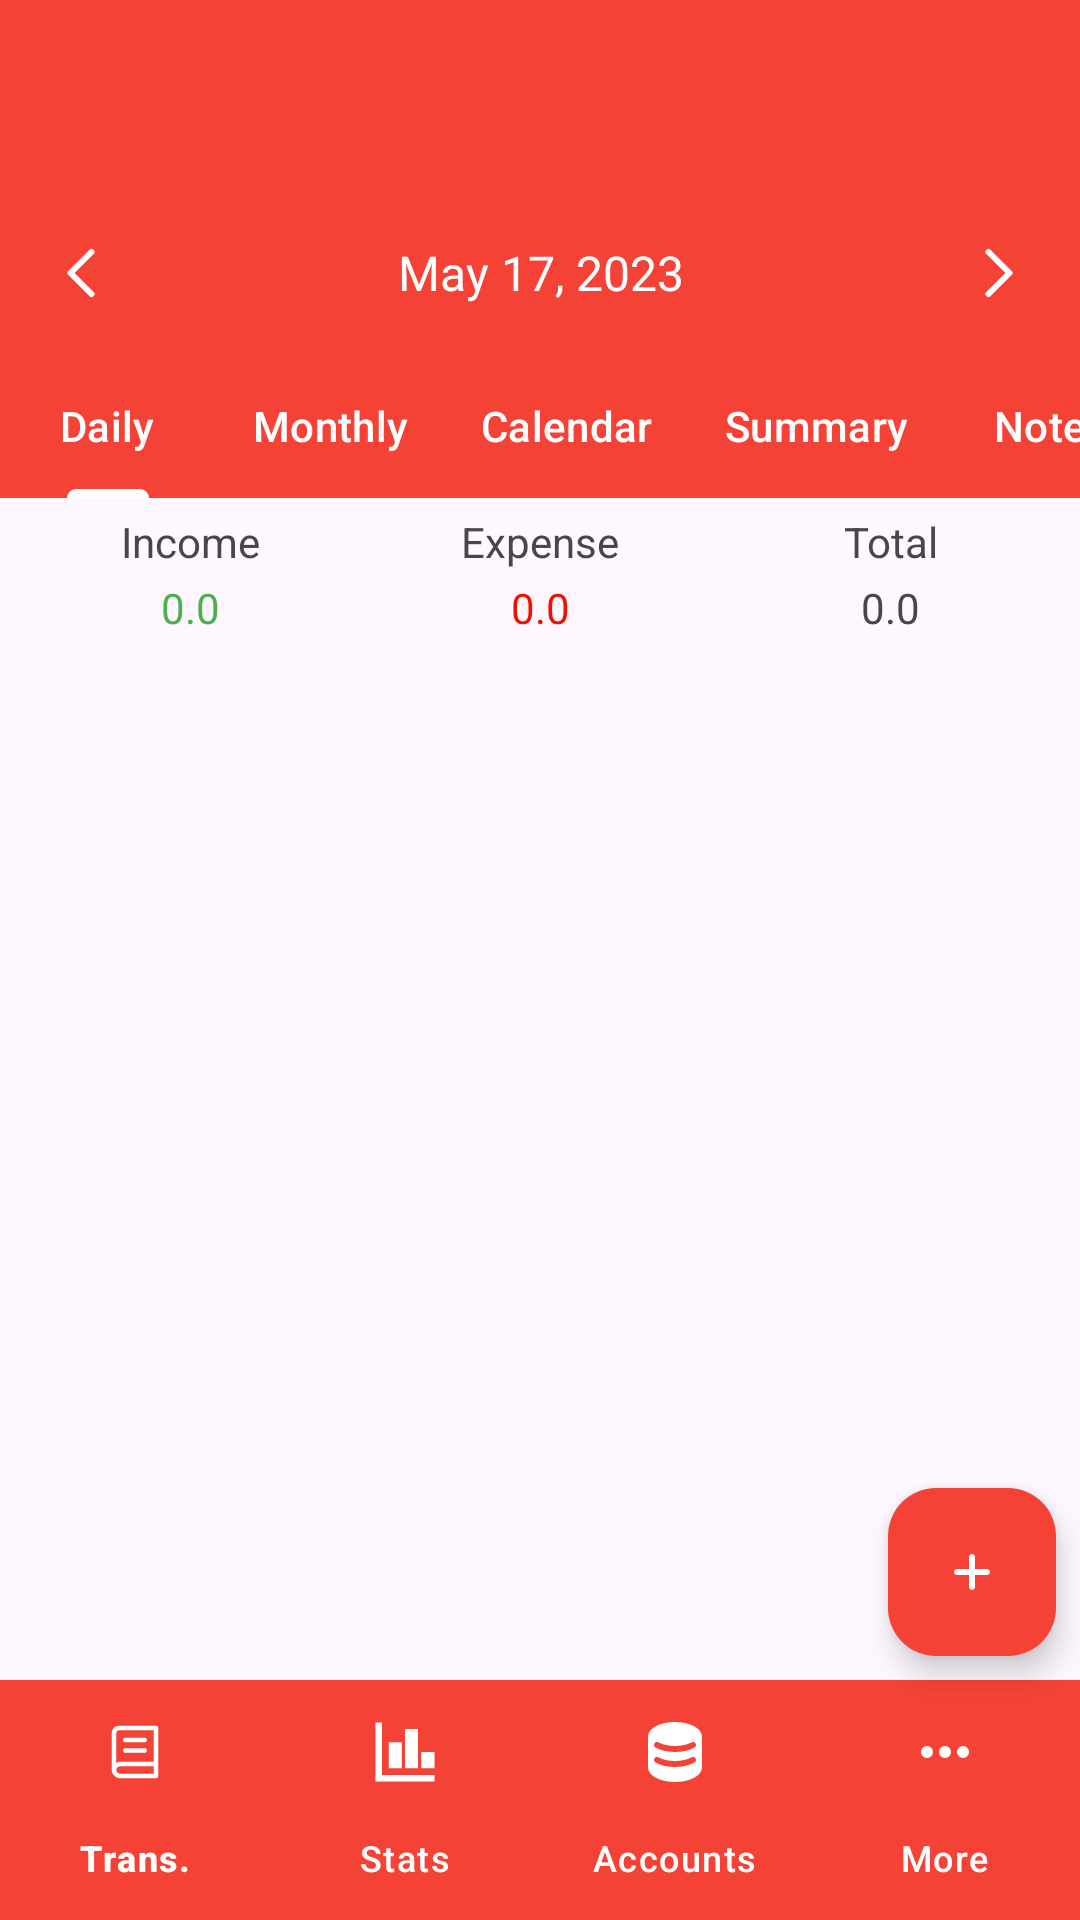

Reconstruct the res/layout file that produces this screen, plus the resources it refers to.
<!-- AndroidManifest.xml: application theme Theme.ExpenseManager -->
<!-- res/layout/activity_main.xml -->
<?xml version="1.0" encoding="utf-8"?>
<androidx.constraintlayout.widget.ConstraintLayout
    xmlns:android="http://schemas.android.com/apk/res/android"
    xmlns:app="http://schemas.android.com/apk/res-auto"
    xmlns:tools="http://schemas.android.com/tools"
    android:id="@+id/mainLayout"
    android:layout_width="match_parent"
    android:layout_height="match_parent"
    tools:context=".views.activities.MainActivity"
    tools:ignore="DuplicateIds">

    <com.google.android.material.appbar.MaterialToolbar
        android:id="@+id/toolBar"
        android:layout_width="match_parent"
        android:layout_height="wrap_content"
        android:background="@color/orange"
        android:minHeight="?attr/actionBarSize"
        android:theme="?attr/actionBarTheme"
        app:layout_constraintTop_toTopOf="parent"
        app:titleTextColor="@color/white"/>

    <LinearLayout
        android:id="@+id/linearLayout"
        android:layout_width="match_parent"
        android:layout_height="wrap_content"
        android:background="@color/orange"
        android:gravity="center"
        android:orientation="horizontal"
        android:padding="15dp"
        app:layout_constraintTop_toBottomOf="@+id/toolBar">

        <ImageView
            android:id="@+id/previousDateBtn"
            android:layout_width="wrap_content"
            android:layout_height="wrap_content"
            app:srcCompat="@drawable/ic_chevron" />

        <TextView
            android:id="@+id/currentDate"
            android:layout_width="wrap_content"
            android:layout_height="wrap_content"
            android:layout_weight="1"
            android:gravity="center"
            android:text="May 17, 2023"
            android:textColor="@color/white"
            android:textSize="16sp" />

        <ImageView
            android:id="@+id/nextDateBtn"
            android:layout_width="wrap_content"
            android:layout_height="wrap_content"
            android:rotation="180"
            app:srcCompat="@drawable/ic_chevron" />
    </LinearLayout>

    <com.google.android.material.tabs.TabLayout
        android:id="@+id/tabLayout"
        android:layout_width="match_parent"
        android:layout_height="wrap_content"
        android:background="@color/orange"
        app:tabIndicatorColor="@color/white"
        app:tabMode="scrollable"
        app:tabTextColor="@color/white"
        app:layout_constraintTop_toBottomOf="@+id/linearLayout">

        <com.google.android.material.tabs.TabItem
            android:layout_width="wrap_content"
            android:layout_height="wrap_content"
            android:text="Daily" />

        <com.google.android.material.tabs.TabItem
            android:layout_width="wrap_content"
            android:layout_height="wrap_content"
            android:text="Monthly" />

        <com.google.android.material.tabs.TabItem
            android:layout_width="wrap_content"
            android:layout_height="wrap_content"
            android:text="Calendar" />

        <com.google.android.material.tabs.TabItem
            android:layout_width="wrap_content"
            android:layout_height="wrap_content"
            android:text="Summary" />

        <com.google.android.material.tabs.TabItem
            android:layout_width="wrap_content"
            android:layout_height="wrap_content"
            android:text="Notes" />
    </com.google.android.material.tabs.TabLayout>

    <LinearLayout
        android:id="@+id/linearLayout2"
        android:layout_width="match_parent"
        android:layout_height="wrap_content"
        android:orientation="horizontal"
        android:padding="5dp"
        app:layout_constraintTop_toBottomOf="@+id/tabLayout">

        <LinearLayout
            android:layout_width="0dp"
            android:layout_height="match_parent"
            android:layout_weight="1"
            android:gravity="center"
            android:orientation="vertical">

            <TextView
                android:id="@+id/textView8"
                android:layout_width="match_parent"
                android:layout_height="wrap_content"
                android:gravity="center"
                android:text="Income" />

            <TextView
                android:id="@+id/incomeLbl"
                android:layout_width="match_parent"
                android:layout_height="wrap_content"
                android:layout_marginTop="3dp"
                android:gravity="center"
                android:text="0.0"
                android:textColor="#4CAF50" />
        </LinearLayout>

        <LinearLayout
            android:layout_width="0dp"
            android:layout_height="match_parent"
            android:layout_weight="1"
            android:gravity="center"
            android:orientation="vertical">

            <TextView
                android:id="@+id/textView6"
                android:layout_width="match_parent"
                android:layout_height="wrap_content"
                android:gravity="center"
                android:text="Expense" />

            <TextView
                android:id="@+id/expenseLbl"
                android:layout_width="match_parent"
                android:layout_height="wrap_content"
                android:layout_marginTop="3dp"
                android:gravity="center"
                android:text="0.0"
                android:textColor="#EF1000" />
        </LinearLayout>

        <LinearLayout
            android:layout_width="0dp"
            android:layout_height="match_parent"
            android:layout_weight="1"
            android:gravity="center"
            android:orientation="vertical">

            <TextView
                android:id="@+id/textView3"
                android:layout_width="match_parent"
                android:layout_height="wrap_content"
                android:gravity="center"
                android:text="Total" />

            <TextView
                android:id="@+id/totalLbl"
                android:layout_width="match_parent"
                android:layout_height="wrap_content"
                android:layout_marginTop="3dp"
                android:gravity="center"
                android:text="0.0" />
        </LinearLayout>
    </LinearLayout>

    <com.google.android.material.bottomnavigation.BottomNavigationView
        android:id="@+id/bottomNavigationView"
        android:layout_width="0dp"
        android:layout_height="wrap_content"
        android:background="@color/orange"
        app:itemActiveIndicatorStyle="@style/App.CustomIndicator"
        app:itemIconTint="@color/white"
        app:itemTextColor="@color/white"
        app:labelVisibilityMode="labeled"
        app:layout_constraintBottom_toBottomOf="parent"
        app:menu="@menu/bottom_menu"
        tools:ignore="MissingConstraints" />

    <com.google.android.material.floatingactionbutton.FloatingActionButton
        android:id="@+id/floatingActionButton"
        android:layout_width="wrap_content"
        android:layout_height="wrap_content"
        android:layout_marginEnd="8dp"
        android:layout_marginBottom="8dp"
        android:clickable="true"
        android:contentDescription="@string/app_name"
        app:backgroundTint="@color/orange"
        app:layout_constraintBottom_toTopOf="@+id/bottomNavigationView"
        app:layout_constraintEnd_toEndOf="parent"
        app:srcCompat="@drawable/ic_plus"
        app:tint="@color/white"
        android:layout_marginRight="8dp" />

    <androidx.recyclerview.widget.RecyclerView
        android:id="@+id/transactionsList"
        android:layout_width="0dp"
        android:layout_height="0dp"
        tools:listitem="@layout/row_transaction"
        app:layout_constraintBottom_toTopOf="@+id/bottomNavigationView"
        app:layout_constraintEnd_toEndOf="parent"
        app:layout_constraintStart_toStartOf="parent"
        app:layout_constraintTop_toBottomOf="@+id/linearLayout2" />

    <ImageView
        android:id="@+id/emptyState"
        android:layout_width="80dp"
        android:layout_height="80dp"
        android:alpha="0.4"
        android:visibility="gone"
        app:layout_constraintBottom_toTopOf="@+id/bottomNavigationView"
        app:layout_constraintEnd_toEndOf="parent"
        app:layout_constraintStart_toStartOf="@+id/transactionsList"
        app:layout_constraintTop_toBottomOf="@+id/linearLayout2"
        app:srcCompat="@drawable/empty_state" />

</androidx.constraintlayout.widget.ConstraintLayout>
<!-- res/layout/row_transaction.xml (included above) -->
<?xml version="1.0" encoding="utf-8"?>

<androidx.constraintlayout.widget.ConstraintLayout xmlns:android="http://schemas.android.com/apk/res/android"
    xmlns:app="http://schemas.android.com/apk/res-auto"
    xmlns:tools="http://schemas.android.com/tools"
    android:layout_width="match_parent"
    android:layout_height="wrap_content">

    <ImageView
        android:id="@+id/categoryIcon"
        android:layout_width="42dp"
        android:layout_height="42dp"
        android:layout_marginStart="8dp"
        android:background="@drawable/category_bg"
        android:padding="10dp"
        android:tint="@color/white"
        app:layout_constraintBottom_toBottomOf="@+id/linearLayout3"
        app:layout_constraintStart_toStartOf="parent"
        app:layout_constraintTop_toTopOf="@+id/linearLayout3"
        app:srcCompat="@drawable/ic_investment"
        android:layout_marginLeft="8dp"
        tools:ignore="UseAppTint" />

    <LinearLayout
        android:id="@+id/linearLayout3"
        android:layout_width="0dp"
        android:layout_height="wrap_content"
        android:layout_marginStart="8dp"
        android:layout_marginTop="8dp"
        android:orientation="vertical"
        app:layout_constraintStart_toEndOf="@+id/categoryIcon"
        app:layout_constraintTop_toTopOf="parent"
        android:layout_marginLeft="8dp">

        <TextView
            android:id="@+id/transactionCategory"
            android:layout_width="match_parent"
            android:layout_height="wrap_content"
            android:fontFamily="@font/roboto_bold"
            android:text="Business"
            android:textColor="@color/black"
            android:textStyle="bold" />

        <LinearLayout
            android:layout_width="match_parent"
            android:layout_height="wrap_content"
            android:layout_marginTop="5dp"
            android:gravity="center"
            android:orientation="horizontal">

            <TextView
                android:id="@+id/accountLbl"
                android:layout_width="wrap_content"
                android:layout_height="wrap_content"
                android:layout_weight="1"
                android:background="@drawable/accounts_bg"
                android:paddingLeft="5dp"
                android:paddingTop="2dp"
                android:paddingRight="5dp"
                android:paddingBottom="2dp"
                android:text="Cash"
                android:textColor="@color/white" />

            <TextView
                android:id="@+id/transactionDate"
                android:layout_width="wrap_content"
                android:layout_height="wrap_content"
                android:layout_marginLeft="5dp"
                android:layout_weight="1"
                android:gravity="center"
                android:text="26 June, 2023"
                android:textColor="#9E9E9E"
                android:textSize="12sp" />
        </LinearLayout>
    </LinearLayout>

    <TextView
        android:id="@+id/transactionAmount"
        android:layout_width="wrap_content"
        android:layout_height="wrap_content"
        android:layout_marginEnd="8dp"
        android:fontFamily="@font/roboto_bold"
        android:text="1000"
        android:textStyle="bold"
        app:layout_constraintBottom_toBottomOf="@+id/linearLayout3"
        app:layout_constraintEnd_toEndOf="parent"
        app:layout_constraintTop_toTopOf="@+id/linearLayout3"
        android:layout_marginRight="8dp" />
</androidx.constraintlayout.widget.ConstraintLayout>
<!-- resources referenced by this layout -->
<resources>
  <color name="black">#FF000000</color>
  <color name="orange">#F44336</color>
  <color name="white">#FFFFFFFF</color>
  <!-- drawable accounts_bg (drawable) -->
  <?xml version="1.0" encoding="utf-8"?>
  
  <shape xmlns:android="http://schemas.android.com/apk/res/android">
  <solid android:color="@color/orange"/>
      <corners android:radius="3dp"/>
  </shape>
  <!-- drawable category_bg (drawable) -->
  <?xml version="1.0" encoding="utf-8"?>
  
  <shape android:shape="oval" xmlns:android="http://schemas.android.com/apk/res/android">
  <solid android:color="#4CAF50"/>
  </shape>
  <!-- drawable ic_chevron (drawable) -->
  <vector android:height="24dp" android:viewportHeight="24"
      android:viewportWidth="24" android:width="24dp" xmlns:android="http://schemas.android.com/apk/res/android">
      <path android:fillColor="#00000000"
          android:pathData="M15.5,5l-7,7l7,7"
          android:strokeColor="#fff" android:strokeLineCap="round"
          android:strokeLineJoin="round" android:strokeWidth="2"/>
  </vector>
  <!-- drawable ic_plus (drawable) -->
  <vector android:height="24dp" android:viewportHeight="24"
      android:viewportWidth="24" android:width="24dp" xmlns:android="http://schemas.android.com/apk/res/android">
      <path android:fillColor="#fff" android:fillType="evenOdd" android:pathData="M11,17C11,17.552 11.448,18 12,18C12.552,18 13,17.552 13,17V13H17C17.552,13 18,12.552 18,12C18,11.448 17.552,11 17,11H13V7C13,6.448 12.552,6 12,6C11.448,6 11,6.448 11,7V11H7C6.448,11 6,11.448 6,12C6,12.552 6.448,13 7,13H11V17Z"/>
  </vector>
  <string name="app_name">EM</string>
  <style name="App.CustomIndicator" parent="Widget.Material3.BottomNavigationView.ActiveIndicator">
          <item name="android:color">@color/orangeDark</item>
      </style>
  <style name="Theme.ExpenseManager" parent="Base.Theme.ExpenseManager" />
  <color name="orangeDark">#CC2115</color>
  <style name="Base.Theme.ExpenseManager" parent="Theme.Material3.DayNight.NoActionBar">
          
          
          <item name="colorPrimary">@color/orange</item>
      </style>
</resources>
